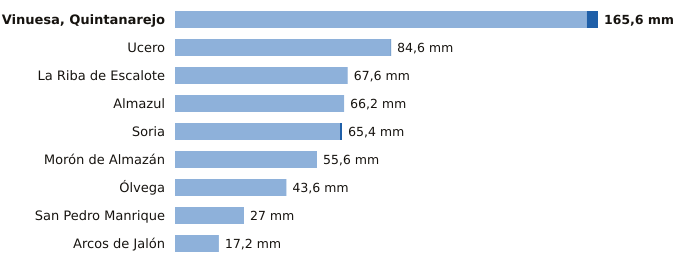

Source data for this figure (header and first rows):
estacion, provincia, indicativo, mm_6_dias_anteriores, mm_hoy, mm_7_dias, horas_de_hoy
Vinuesa, Quintanarejo, Soria, 2005Y, 161.2, 4.4, 165.6, 3
Ucero, Soria, 2084Y, 84.4, 0.2, 84.6, 3
La Riba de Escalote, Soria, 2059B, 67.6, 0.0, 67.6, 3
Almazul, Soria, 9352A, 66.2, 0.0, 66.2, 2
Soria, Soria, 2030, 64.6, 0.8, 65.4, 3
Morón de Almazán, Soria, 2048A, 55.6, 0.0, 55.6, 2
Ólvega, Soria, 2296A, 43.6, 0.0, 43.6, 2
San Pedro Manrique, Soria, 9287A, 27.0, 0.0, 27.0, 2
Arcos de Jalón, Soria, 9344C, 17.2, 0.0, 17.2, 1
